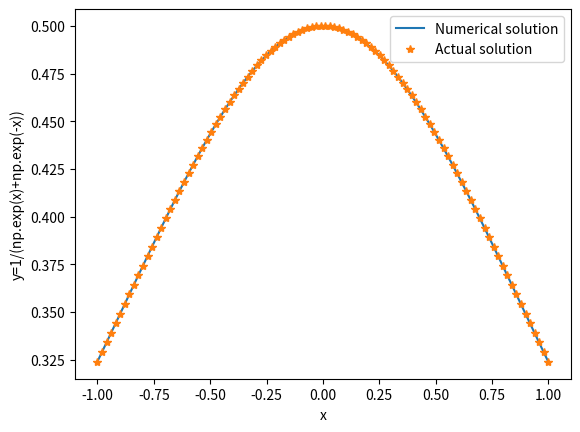

Python code for this plot:
#Coded in python 3.7.3
import numpy as np
import matplotlib.pyplot as plt
def d2(x1,x3):
	return -x1+(2*x3**2)/float(x1)
def d(x2):
	return x2
def F(c):
	x=np.linspace(-1.0,1.0,100)
	dx=x[1]-x[0]
	y=np.zeros(len(x))
	p=np.zeros(len(x))
	y[0]=1/(np.exp(1)+np.exp(-1))
	p[0]=c
	for i in range(len(x)-1):
		k1=d2(y[i],p[i])
		u1=d(p[i])
		
		k2=d2(y[i]+dx/2.0*u1,p[i]+dx/2.0*k1)
		u2=d(p[i]+dx/2.0*k1)
		
		k3=d2(y[i]+dx/2.0*u2,p[i]+dx/2.0*k2)
		u3=d(p[i]+dx/2.0*k2)
		
		k4=d2(y[i]+dx*u3,p[i]+dx*k3)
		u4=d(p[i]+dx*k3)
		
		p[i+1]=p[i]+dx/6.0*(k1+2*k2+2*k3+k4)
		y[i+1]=y[i]+dx/6.0*(u1+2*u2+2*u3+u4)
	
	return y[-1],y


v1=0.2
v2=0.3
x=np.linspace(-1.0,1.0,100)

while np.abs(F(v1)[0]-(1/(np.exp(1)+np.exp(-1))))>0.001:
	a1,b1=F(v1)
	a2,b2=F(v2)
	v3=v2-((a2-1/(np.exp(1)+np.exp(-1)))*(v2-v1)/(float(a2-a1)))
	v1=v2
	v2=v3
else:
	y1=F(v1)[1]
plt.plot(x,y1,label="Numerical solution")
plt.plot(x,1/(np.exp(x)+np.exp(-x)),"*",label="Actual solution")
plt.xlabel("x")
plt.ylabel("y=1/(np.exp(x)+np.exp(-x))")
plt.legend()
plt.show()